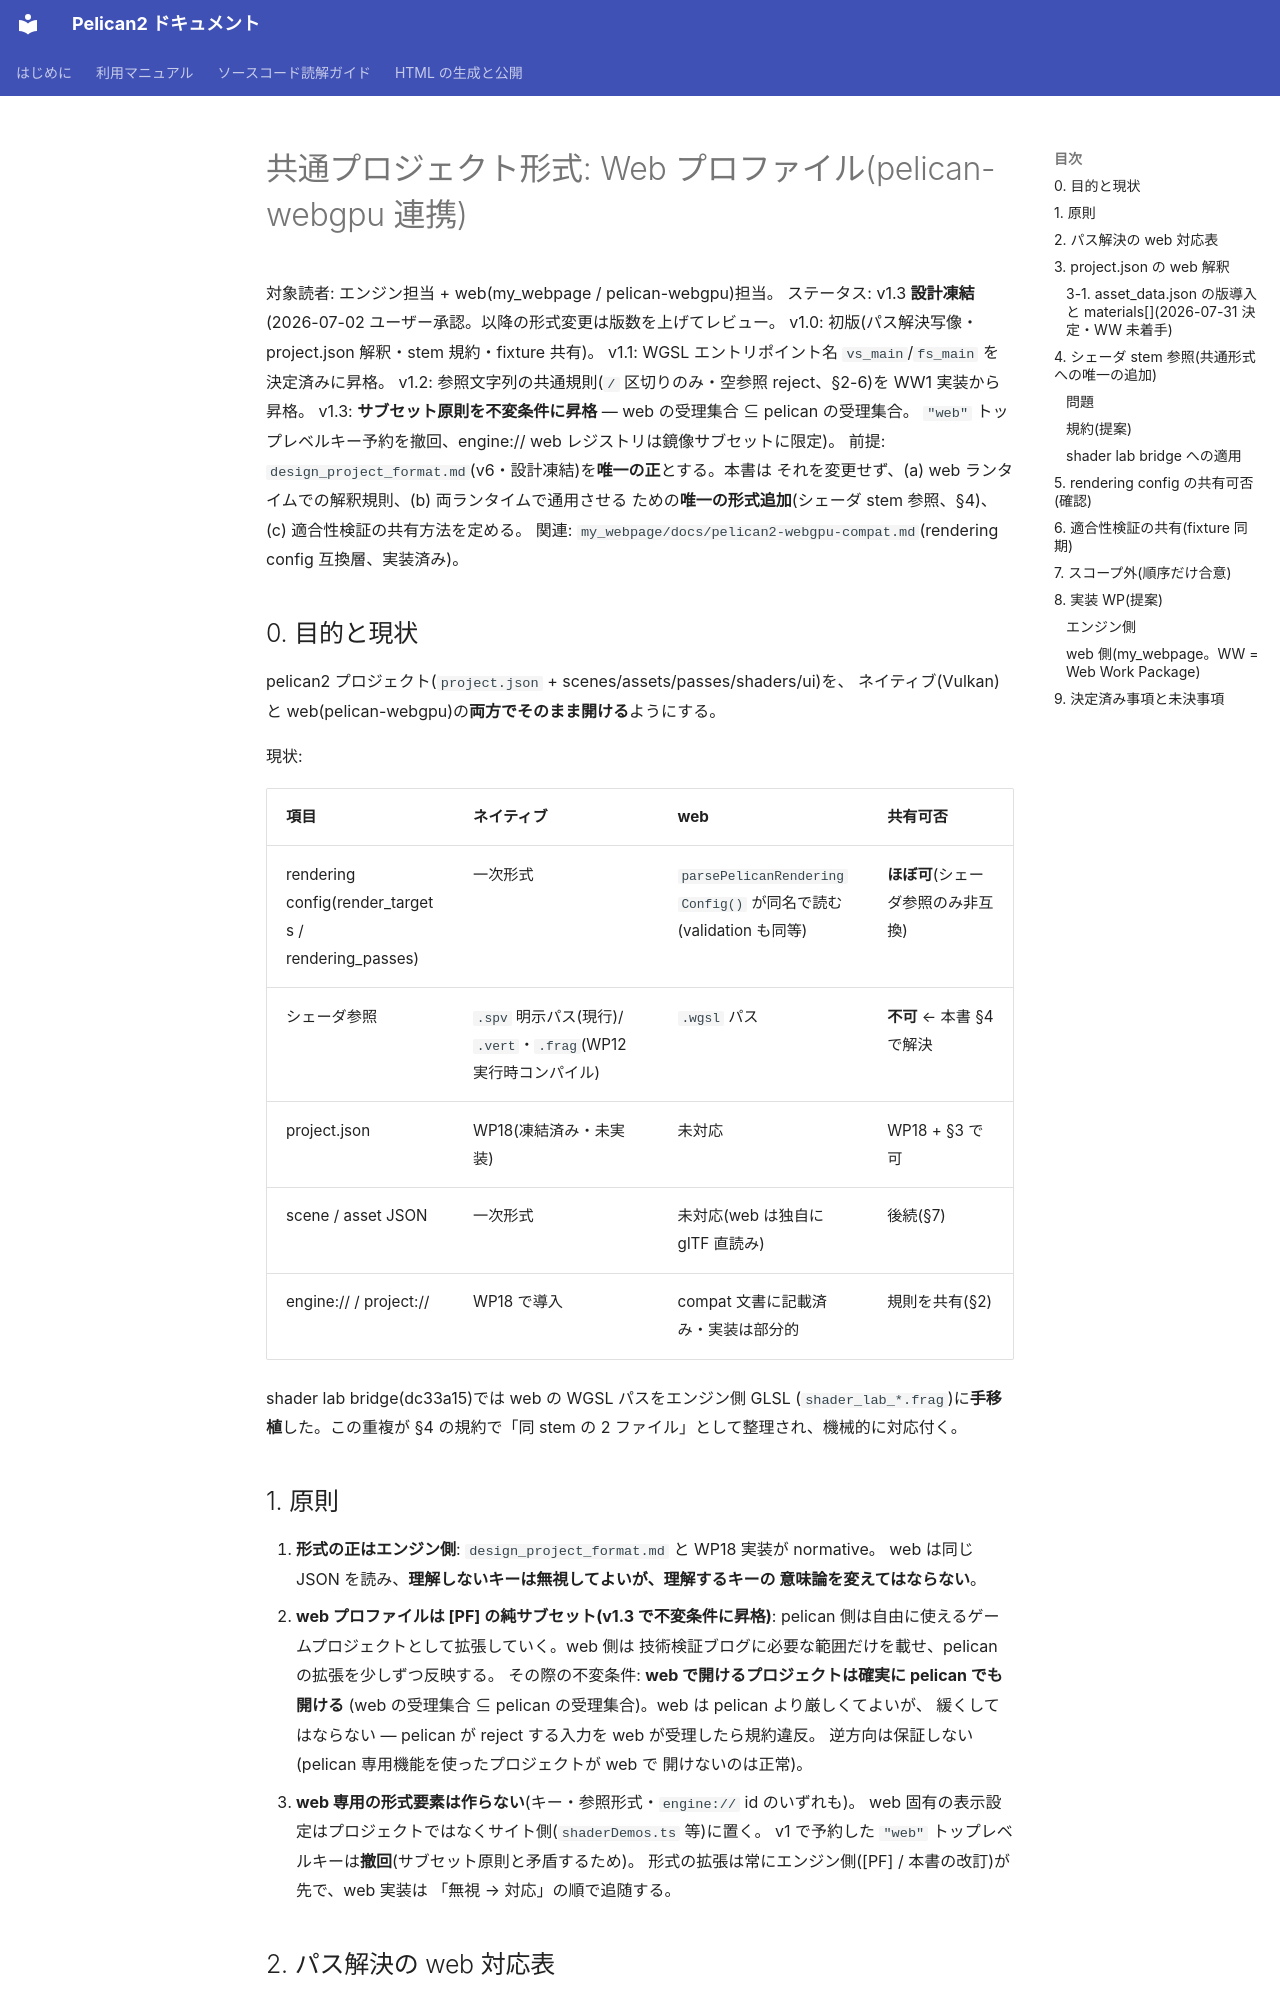

repository: pelican-games/peligraph · page: design_project_format_web_profile.html · generator: mkdocs

# 共通プロジェクト形式: Web プロファイル(pelican-webgpu 連携)

対象読者: エンジン担当 + web(my_webpage / pelican-webgpu)担当。
ステータス: v1.3 **設計凍結**(2026-07-02 ユーザー承認。以降の形式変更は版数を上げてレビュー。
v1.0: 初版(パス解決写像・project.json 解釈・stem 規約・fixture 共有)。
v1.1: WGSL エントリポイント名 `vs_main`/`fs_main` を決定済みに昇格。
v1.2: 参照文字列の共通規則(`/` 区切りのみ・空参照 reject、§2-6)を WW1 実装から昇格。
v1.3: **サブセット原則を不変条件に昇格** — web の受理集合 ⊆ pelican の受理集合。
`"web"` トップレベルキー予約を撤回、engine:// web レジストリは鏡像サブセットに限定)。
前提: `design_project_format.md`(v6・設計凍結)を**唯一の正**とする。本書は
それを変更せず、(a) web ランタイムでの解釈規則、(b) 両ランタイムで通用させる
ための**唯一の形式追加**(シェーダ stem 参照、§4)、(c) 適合性検証の共有方法を定める。
関連: `my_webpage/docs/pelican2-webgpu-compat.md`(rendering config 互換層、実装済み)。

## 0. 目的と現状

pelican2 プロジェクト(`project.json` + scenes/assets/passes/shaders/ui)を、
ネイティブ(Vulkan)と web(pelican-webgpu)の**両方でそのまま開ける**ようにする。

現状:

| 項目 | ネイティブ | web | 共有可否 |
|------|-----------|-----|---------|
| rendering config(render_targets / rendering_passes) | 一次形式 | `parsePelicanRenderingConfig()` が同名で読む(validation も同等) | **ほぼ可**(シェーダ参照のみ非互換) |
| シェーダ参照 | `.spv` 明示パス(現行)/ `.vert`・`.frag`(WP12 実行時コンパイル) | `.wgsl` パス | **不可** ← 本書 §4 で解決 |
| project.json | WP18(凍結済み・未実装) | 未対応 | WP18 + §3 で可 |
| scene / asset JSON | 一次形式 | 未対応(web は独自に glTF 直読み) | 後続(§7) |
| engine:// / project:// | WP18 で導入 | compat 文書に記載済み・実装は部分的 | 規則を共有(§2) |

shader lab bridge(dc33a15)では web の WGSL パスをエンジン側 GLSL
(`shader_lab_*.frag`)に**手移植**した。この重複が §4 の規約で「同 stem の
2 ファイル」として整理され、機械的に対応付く。

## 1. 原則

1. **形式の正はエンジン側**: `design_project_format.md` と WP18 実装が normative。
   web は同じ JSON を読み、**理解しないキーは無視してよいが、理解するキーの
   意味論を変えてはならない**。
2. **web プロファイルは [PF] の純サブセット(v1.3 で不変条件に昇格)**:
   pelican 側は自由に使えるゲームプロジェクトとして拡張していく。web 側は
   技術検証ブログに必要な範囲だけを載せ、pelican の拡張を少しずつ反映する。
   その際の不変条件: **web で開けるプロジェクトは確実に pelican でも開ける**
   (web の受理集合 ⊆ pelican の受理集合)。web は pelican より厳しくてよいが、
   緩くしてはならない — pelican が reject する入力を web が受理したら規約違反。
   逆方向は保証しない(pelican 専用機能を使ったプロジェクトが web で
   開けないのは正常)。
3. **web 専用の形式要素は作らない**(キー・参照形式・`engine://` id のいずれも)。
   web 固有の表示設定はプロジェクトではなくサイト側(`shaderDemos.ts` 等)に置く。
   v1 で予約した `"web"` トップレベルキーは**撤回**(サブセット原則と矛盾するため)。
   形式の拡張は常にエンジン側([PF] / 本書の改訂)が先で、web 実装は
   「無視 → 対応」の順で追随する。
